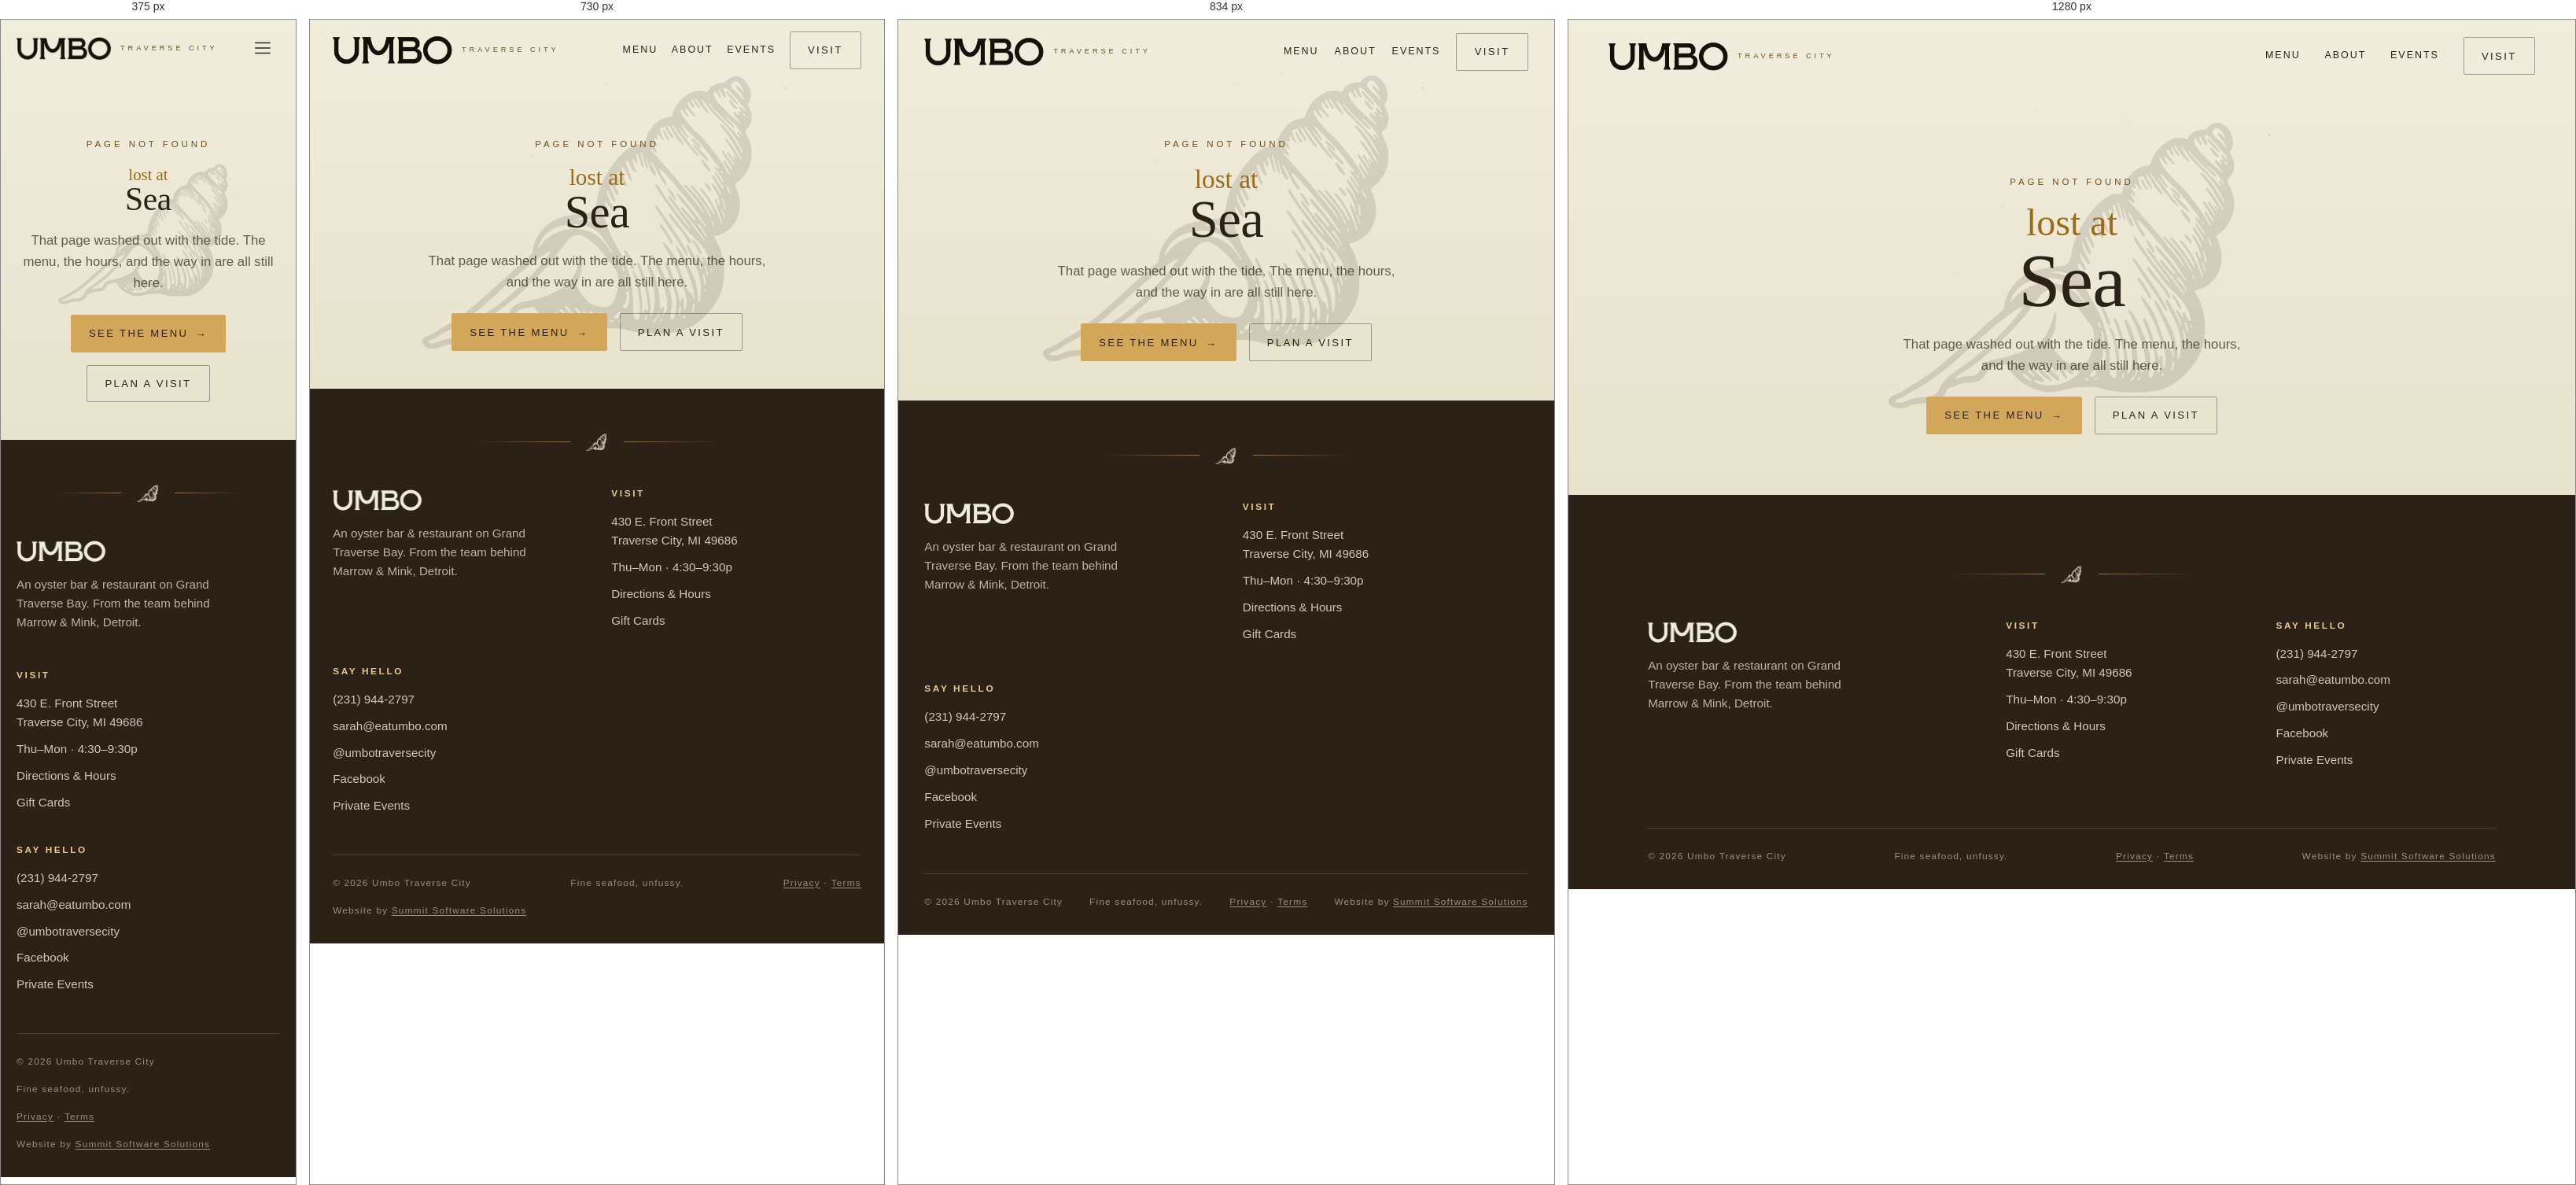
Rendered at 375 px, 730 px, 834 px and 1280 px, left to right.

<!-- file: 404.html -->
<!DOCTYPE html>
<html lang="en">
<head>
<meta charset="utf-8">
<meta name="viewport" content="width=device-width, initial-scale=1">
<title>Page Not Found | Umbo Oyster Bar, Traverse City</title>
<!-- The Instagram bio still links the old Squarespace gift card product. -->
<script>if (location.pathname.replace(/\/$/, '') === '/events/p/umbo-gift-card') location.replace('/gift-cards.html');</script>
<meta name="robots" content="noindex">
<meta name="theme-color" content="#E8E3CE">
<!-- GitHub Pages serves this for any missing path, at any depth (old Squarespace
     URLs like /events/p/...), so every href and src here is root-absolute. -->
<link rel="preconnect" href="https://fonts.googleapis.com">
<link rel="preconnect" href="https://fonts.gstatic.com" crossorigin>
<link rel="icon" href="/favicon.ico" sizes="any">
<link rel="icon" type="image/png" sizes="32x32" href="/favicon-32x32.png">
<link rel="icon" type="image/png" sizes="16x16" href="/favicon-16x16.png">
<link rel="apple-touch-icon" href="/apple-touch-icon.png">
<link rel="stylesheet" href="https://fonts.googleapis.com/css2?family=Fraunces:ital,opsz,wght@0,9..144,300..900;1,9..144,300..900&amp;family=Jost:ital,wght@0,300..700;1,400..500&amp;family=Yellowtail&amp;display=swap">
<link rel="stylesheet" href="/assets/css/style.css">
</head>
<body>
<script src="/assets/js/gift-strip.js"></script>

<header class="site-header">
  <a class="brand" href="/" aria-label="Umbo, home"><img class="brand__logo" src="/assets/img/wordmark-ink.png" alt="Umbo" width="120" height="30"><span class="brand__sub">Traverse City</span></a>
  <nav class="nav" aria-label="Primary">
    <a class="nav__link" href="/menu.html">Menu</a>
    <a class="nav__link" href="/about.html">About</a>    <a class="nav__link" href="/events.html">Events</a>
    <a class="btn btn--ghost" href="/visit.html">Visit</a>
  </nav>
  <button class="nav-toggle" aria-label="Menu" aria-expanded="false" aria-controls="Primary">
    <svg viewBox="0 0 24 24" fill="none" stroke="currentColor" stroke-width="1.6"><path d="M3 6h18M3 12h18M3 18h18"/></svg>
  </button>
</header>

<section class="page-hero">
  <img class="page-hero__shell" src="/assets/img/shell-ink.png" width="680" height="504" alt="" aria-hidden="true">
  <span class="eyebrow" style="justify-content:center">Page Not Found</span>
  <h1 style="margin-top:1rem"><span class="script">lost at</span> Sea</h1>
  <p class="muted">That page washed out with the tide. The menu, the hours, and the way in are all still here.</p>
  <p style="margin-top:1.6rem;display:flex;gap:1rem;justify-content:center;flex-wrap:wrap">
    <a class="btn btn--coral" href="/menu.html">See the Menu <span class="btn__arrow">&rarr;</span></a>
    <a class="btn btn--ghost" href="/visit.html">Plan a Visit</a>
  </p>
</section>

<footer class="site-footer">
  <div class="wrap">
    <p class="divider" aria-hidden="true"><img class="shell shell--sm" src="/assets/img/shell-cream-sm.png" width="128" height="95" alt=""></p>
    <div class="footer-grid">
      <div class="footer-brand">
        <img class="brand__logo" src="/assets/img/wordmark-cream-sm.png" width="460" height="116" alt="Umbo">
        <p>An oyster bar &amp; restaurant on Grand Traverse Bay. From the team behind Marrow &amp; Mink, Detroit.</p>
      </div>
      <div class="footer-col">
        <h2>Visit</h2>
        <p>430 E. Front Street<br>Traverse City, MI 49686</p>
        <p>Thu&ndash;Mon &middot; 4:30&ndash;9:30p</p>
        <a href="/visit.html">Directions &amp; Hours</a>
        <a href="/gift-cards.html">Gift Cards</a>
      </div>
      <div class="footer-col">
        <h2>Say Hello</h2>
        <a href="sms:+12319442797">(231) 944-2797</a>
        <a href="mailto:sarah@eatumbo.com">sarah@eatumbo.com</a>
        <a href="https://www.instagram.com/umbotraversecity/" target="_blank" rel="noopener">@umbotraversecity</a>
        <a href="https://www.facebook.com/umbotraversecity" target="_blank" rel="noopener">Facebook</a>
        <a href="/events.html">Private Events</a>
      </div>
    </div>
    <div class="footer-bottom">
      <span>&copy; <span data-year>2026</span> Umbo Traverse City</span>
      <span>Fine seafood, unfussy.</span>
      <span class="footer-credit"><a href="/privacy.html">Privacy</a> &middot; <a href="/terms.html">Terms</a></span>
      <span class="footer-credit">Website by <a href="https://summitsoftwaresolutions.dev/work/umbo" target="_blank" rel="noopener">Summit Software Solutions</a></span>
    </div>
  </div>
</footer>

<script src="/assets/js/main.js" defer></script>
</body>
</html>


/* @media block from style.css */
@media (max-width: 680px) { .menu-grid .menu-row__tag { display: none; } }

/* @media block from style.css */
@media (min-width: 768px) {
  .menu-grid { grid-template-columns: 1fr 1fr; gap: clamp(2rem,3.5vw,3.5rem); }
  .menu-col--drinks { border-left: 1px solid color-mix(in srgb, var(--brass) 26%, transparent); padding-left: clamp(2rem,3.5vw,3.5rem); }
}

/* @media block from style.css */
@media (max-width: 700px) { .reserve-band { grid-template-columns: 1fr; text-align: center; } .reserve-band__cta { align-items: center; } }

/* @media block from style.css */
@media (max-width: 680px) {
  .menu-row { padding: .34rem 0; gap: 0 .6rem; }
  .menu-row__name { font-size: .95rem; }
  .menu-row__price { font-size: .82rem; }
  .menu-grid .menu-row__desc { display: none; }
  .menu-prefixe .menu-row__desc { display: block; font-size: .72rem; }
  .menu-cat { margin: 1rem 0 .4rem; }
  .menu-cat h2, .menu-cat h3 { font-size: 1.18rem; }
  .menu-cat .script { font-size: .82rem; }
  .menu-note { font-size: .72rem; margin-bottom: .5rem; }
  .page-hero { padding-top: clamp(6rem,18vw,8rem); padding-bottom: 1.4rem; }
}

/* @media block from style.css */
@media (max-width: 680px) { .map-embed { aspect-ratio: 4/5; } }

/* @media block from style.css */
@media (max-width: 680px){ .brand__logo{ height: 1.9rem; } }

/* @media block from style.css */
@media (max-width: 900px) {
  .cards, .info-grid { grid-template-columns: 1fr 1fr; }
  .split { grid-template-columns: 1fr; }
  .split--flip .split__media { order: 0; }
  .footer-grid { grid-template-columns: 1fr 1fr; }
  .gallery { grid-template-columns: repeat(3,1fr); }
}

/* @media block from style.css */
@media (max-width: 680px) {
  .nav { position: fixed; inset: 0; flex-direction: column; justify-content: center; gap: 2rem;
    background: color-mix(in srgb,var(--cream) 97%, transparent); backdrop-filter: blur(6px);
    transform: translateX(100%); transition: transform .5s var(--ease); }
  .nav.open { transform: none; }
  /* backdrop-filter on the sticky header creates a containing block that would
     trap the fixed nav inside the header bar; drop it while the menu is open so
     the overlay covers the full viewport regardless of scroll position */
  .site-header:has(.nav.open) { backdrop-filter: none; }
  .nav a.nav__link { font-size: 1.1rem; }
  .nav-toggle { display: grid; place-items: center; z-index: 120; position: relative; }
  .cards, .info-grid, .footer-grid, .gallery { grid-template-columns: 1fr; }
  .gallery { grid-template-columns: 1fr 1fr; }
  .slot--pinup { grid-column: span 2; }
  .hero__meta { position: static; margin-top: 2.5rem; }
  .hero { min-height: auto; padding-top: 7rem; }
  .footer-bottom { flex-direction: column; }
}

/* @media block from style.css */
@media (max-width: 760px) {
  .gift-strip__text, .gift-strip__cta { display: none; }
  .gift-strip__short { display: inline; }
  .gift-strip__short::after { content: " \2192"; }
  .gift-strip__link { gap: .5rem; font-size: .78rem; }
  .gift-strip__script { font-size: 1.18rem; }
}